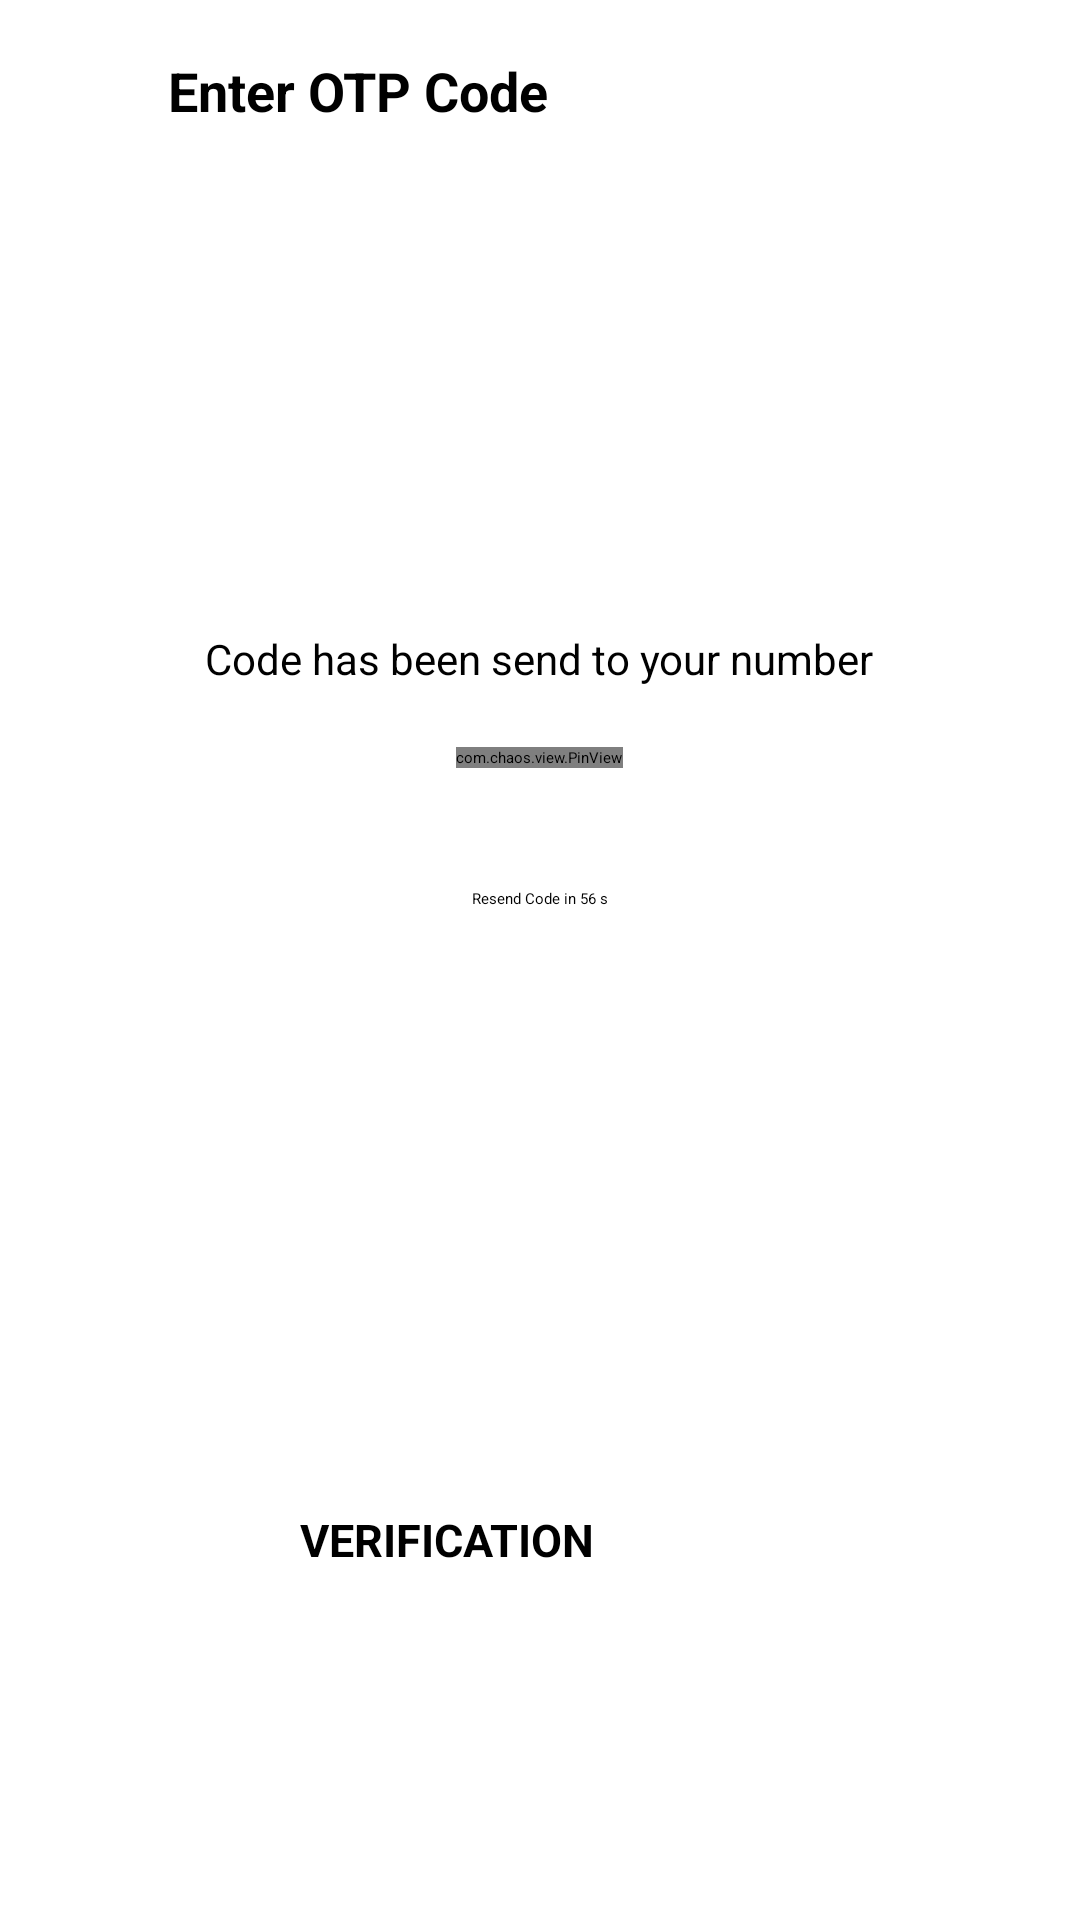

Reconstruct the res/layout file that produces this screen, plus the resources it refers to.
<!-- AndroidManifest.xml: application theme Theme.WhatsAppClone -->
<!-- res/layout/activity_login_page2.xml -->
<?xml version="1.0" encoding="utf-8"?>
<RelativeLayout
    xmlns:android="http://schemas.android.com/apk/res/android"
    xmlns:app="http://schemas.android.com/apk/res-auto"
    xmlns:tools="http://schemas.android.com/tools"
    android:layout_width="match_parent"
    android:layout_height="match_parent"
    tools:context=".Login_page2"
    android:background="@color/white">
    <View
        android:onClick="back"
        android:id="@+id/icons_navig"
        android:layout_width="24dp"
        android:layout_height="20.87dp"
        android:layout_marginStart="20dp"
        android:layout_marginTop="20dp"
        android:background="@drawable/baseline_arrow_back_24"/>
    <TextView
        android:id="@+id/page_title"
        android:layout_width="wrap_content"
        android:layout_height="wrap_content"
        android:layout_marginStart="56dp"
        android:layout_marginTop="18dp"
        android:text="@string/page_title"
        android:textSize="18sp"
        android:textColor="@color/black"
        android:textStyle="bold"/>
    <TextView
        android:id="@+id/code_has_be"
        android:layout_width="wrap_content"
        android:layout_height="wrap_content"
        android:layout_centerHorizontal="true"
        android:layout_marginTop="210dp"
        android:text="@string/code_has_be"
        android:textSize="14sp"
        android:textColor="@color/black"/>
    <com.chaos.view.PinView
        android:id="@+id/pinview"
        app:itemCount="6"
        app:itemWidth="50dp"
        app:itemHeight="50dp"
        android:layout_centerHorizontal="true"
        android:layout_marginTop="20dp"
        android:layout_width="wrap_content"
        android:layout_height="wrap_content"
        android:itemBackground="@color/gray"
        android:layout_gravity="center"
        android:layout_below="@id/code_has_be"
        android:inputType="number"
        android:textColor="@color/black"
        android:cursorVisible="true"
        app:hideLineWhenFilled="false"
        app:itemRadius="10dp" />
    <TextView
        android:id="@+id/resend_code"
        android:layout_below="@id/pinview"
        android:layout_width="wrap_content"
        android:layout_height="wrap_content"
        android:layout_marginTop="40dp"
        android:text="@string/resend_code"
        android:layout_centerHorizontal="true"
        android:textColor="@color/black" />
    <Button
        android:id="@+id/show_otp"
        android:layout_width="160dp"
        android:layout_height="55dp"
        android:layout_below="@id/resend_code"
        android:layout_centerHorizontal="true"
        android:layout_marginTop="200dp"
        android:backgroundTint="#5F7752"
        android:text="@string/show"
        android:textColor="@color/black"
        android:textSize="15sp"
        android:textStyle="bold"/>
</RelativeLayout>
<!-- resources referenced by this layout -->
<resources>
  <color name="black">#FF000000</color>
  <color name="gray">#D5D5D5</color>
  <color name="white">#FFFFFFFF</color>
  <string name="code_has_be">
          Code has been send to your number
      </string>
  <string name="page_title">
          Enter OTP Code
      </string>
  <string name="resend_code">
          Resend Code in 56 s
      </string>
  <string name="show">
          VERIFICATION
      </string>
  <style name="Theme.WhatsAppClone" parent="Theme.MaterialComponents.DayNight.DarkActionBar">
          
          <item name="colorPrimary">#5F7752</item>
          <item name="colorPrimaryVariant">#5F7752</item>
          <item name="colorOnPrimary">@color/white</item>
          
          <item name="colorSecondary">#5F7752</item>
          <item name="colorSecondaryVariant">#5F7752</item>
          <item name="colorOnSecondary">@color/white</item>
          
          <item name="android:statusBarColor">#5F7752</item>
          
      </style>
</resources>
